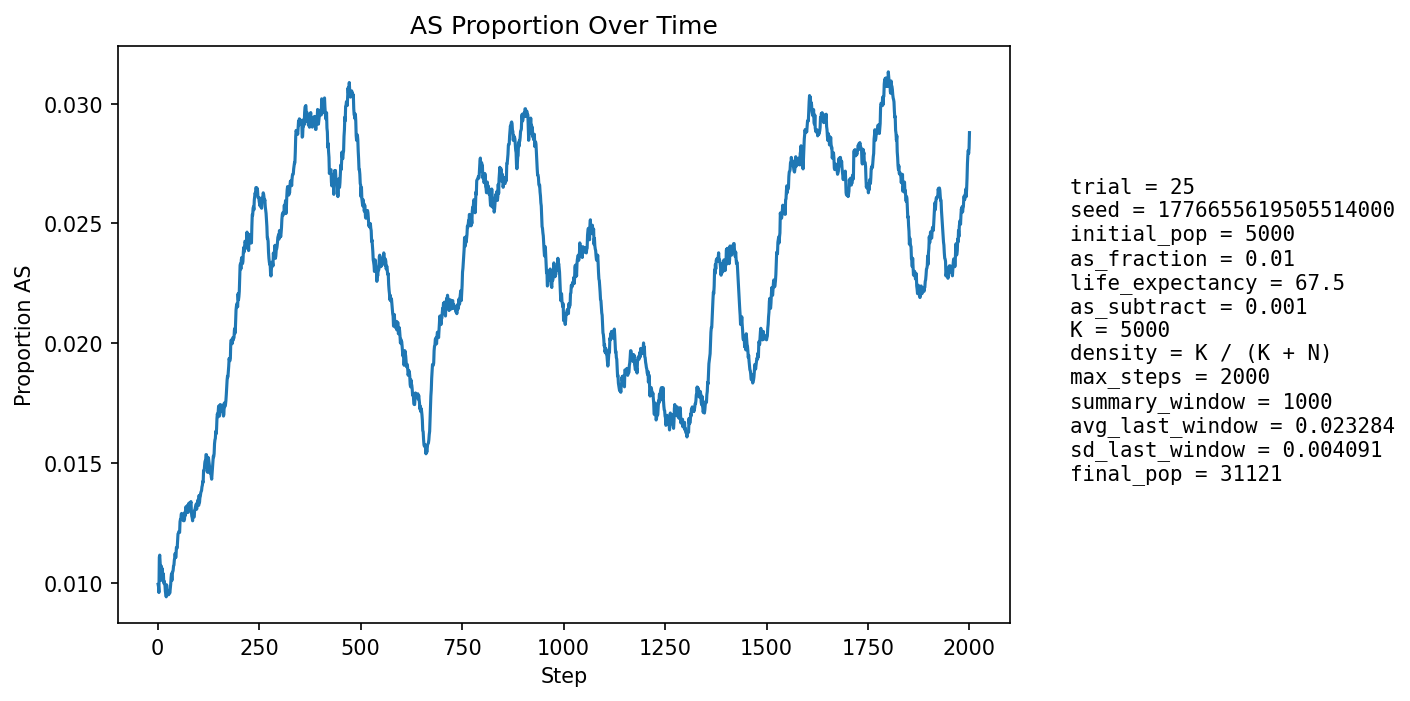

Data behind this chart, as committed beside it:
step, population_size, births, newborn_AA, newborn_AS, newborn_SS, prop_newborn_AA, prop_newborn_AS, prop_newborn_SS, prop_repro_AA, prop_repro_AS, prop_AS_population
1, 5935, 1287, 1277, 10, 0, 0.9922, 0.00777, 0.0, 0.9907, 0.009324, 0.009941
2, 6703, 1178, 1168, 10, 0, 0.9915, 0.008489, 0.0, 0.9907, 0.009317, 0.009846
3, 7397, 1101, 1093, 8, 0, 0.9927, 0.007266, 0.0, 0.9907, 0.009313, 0.009598
4, 8039, 1046, 1026, 20, 0, 0.9809, 0.01912, 0.0, 0.9884, 0.01157, 0.01107
5, 8961, 1327, 1312, 15, 0, 0.9887, 0.0113, 0.0, 0.9896, 0.0104, 0.01116
6, 10046, 1512, 1499, 13, 0, 0.9914, 0.008598, 0.0, 0.9901, 0.009946, 0.01085
7, 11231, 1631, 1619, 12, 0, 0.9926, 0.007357, 0.0, 0.9904, 0.009576, 0.01042
8, 12471, 1705, 1692, 13, 0, 0.9924, 0.007625, 0.0, 0.9886, 0.01138, 0.0101
9, 13829, 1836, 1810, 26, 0, 0.9858, 0.01416, 0.0, 0.9885, 0.01153, 0.0107
10, 15305, 1982, 1964, 17, 1, 0.9909, 0.008577, 0.0005045, 0.9889, 0.01112, 0.01045
11, 16887, 2118, 2095, 23, 0, 0.9891, 0.01086, 0.0, 0.9894, 0.01058, 0.0106
12, 18542, 2232, 2214, 18, 0, 0.9919, 0.008065, 0.0, 0.9904, 0.009619, 0.01035
13, 20090, 2185, 2167, 18, 0, 0.9918, 0.008238, 0.0, 0.9894, 0.01059, 0.01015
14, 21582, 2197, 2169, 28, 0, 0.9873, 0.01274, 0.0, 0.9895, 0.01052, 0.01038
15, 23030, 2248, 2232, 15, 1, 0.9929, 0.006673, 0.0004448, 0.9892, 0.0108, 0.009987
16, 24427, 2321, 2296, 25, 0, 0.9892, 0.01077, 0.0, 0.9902, 0.009836, 0.01007
17, 25699, 2342, 2321, 21, 0, 0.991, 0.008967, 0.0, 0.9905, 0.009504, 0.009961
18, 26837, 2344, 2325, 19, 0, 0.9919, 0.008106, 0.0, 0.9899, 0.01007, 0.009874
19, 27854, 2347, 2331, 16, 0, 0.9932, 0.006817, 0.0, 0.9901, 0.009904, 0.009622
20, 28784, 2358, 2337, 21, 0, 0.9911, 0.008906, 0.0, 0.9898, 0.0102, 0.009589
21, 29622, 2359, 2341, 18, 0, 0.9924, 0.00763, 0.0, 0.9903, 0.009724, 0.009419
22, 30344, 2349, 2312, 37, 0, 0.9842, 0.01575, 0.0, 0.9904, 0.009593, 0.00992
23, 30931, 2329, 2314, 15, 0, 0.9936, 0.006441, 0.0, 0.9909, 0.00911, 0.009634
24, 31390, 2308, 2285, 23, 0, 0.99, 0.009965, 0.0, 0.9908, 0.009166, 0.009621
25, 31749, 2300, 2278, 22, 0, 0.9904, 0.009565, 0.0, 0.991, 0.00902, 0.00967
26, 32012, 2296, 2274, 22, 0, 0.9904, 0.009582, 0.0, 0.9904, 0.0096, 0.009653
27, 32193, 2289, 2272, 17, 0, 0.9926, 0.007427, 0.0, 0.9905, 0.009502, 0.009505
28, 32298, 2276, 2251, 25, 0, 0.989, 0.01098, 0.0, 0.9906, 0.00945, 0.009629
29, 32344, 2265, 2243, 22, 0, 0.9903, 0.009713, 0.0, 0.9904, 0.00959, 0.009615
30, 32352, 2256, 2236, 20, 0, 0.9911, 0.008865, 0.0, 0.9902, 0.009793, 0.009582
31, 32326, 2248, 2222, 26, 0, 0.9884, 0.01157, 0.0, 0.9902, 0.009825, 0.009744
32, 32271, 2239, 2212, 27, 0, 0.9879, 0.01206, 0.0, 0.99, 0.01005, 0.009947
33, 32190, 2231, 2202, 29, 0, 0.987, 0.013, 0.0, 0.9897, 0.01028, 0.01022
34, 32091, 2225, 2200, 25, 0, 0.9888, 0.01124, 0.0, 0.9905, 0.009488, 0.01038
35, 31981, 2221, 2209, 12, 0, 0.9946, 0.005403, 0.0, 0.9899, 0.01008, 0.0101
36, 31870, 2219, 2188, 31, 0, 0.986, 0.01397, 0.0, 0.9897, 0.0103, 0.01045
37, 31759, 2217, 2195, 22, 0, 0.9901, 0.009923, 0.0, 0.9893, 0.01071, 0.01045
38, 31652, 2215, 2191, 24, 0, 0.9892, 0.01084, 0.0, 0.9891, 0.01093, 0.01052
39, 31553, 2212, 2186, 26, 0, 0.9882, 0.01175, 0.0, 0.9894, 0.01061, 0.01071
40, 31465, 2212, 2190, 22, 0, 0.9901, 0.009946, 0.0, 0.989, 0.01101, 0.01074
41, 31386, 2211, 2183, 28, 0, 0.9873, 0.01266, 0.0, 0.989, 0.01104, 0.01096
42, 31315, 2212, 2186, 26, 0, 0.9882, 0.01175, 0.0, 0.9887, 0.01131, 0.01105
43, 31254, 2211, 2184, 27, 0, 0.9878, 0.01221, 0.0, 0.9887, 0.01127, 0.01123
44, 31202, 2211, 2194, 17, 0, 0.9923, 0.007689, 0.0, 0.989, 0.01104, 0.01106
45, 31157, 2212, 2188, 24, 0, 0.9892, 0.01085, 0.0, 0.9889, 0.01105, 0.01107
46, 31122, 2213, 2178, 35, 0, 0.9842, 0.01582, 0.0, 0.9889, 0.01112, 0.01147
47, 31097, 2214, 2190, 24, 0, 0.9892, 0.01084, 0.0, 0.9881, 0.01194, 0.01148
48, 31079, 2215, 2191, 24, 0, 0.9892, 0.01084, 0.0, 0.9888, 0.01119, 0.01145
49, 31067, 2216, 2184, 32, 0, 0.9856, 0.01444, 0.0, 0.9887, 0.01132, 0.01178
50, 31056, 2216, 2183, 33, 0, 0.9851, 0.01489, 0.0, 0.9881, 0.01195, 0.01204
51, 31053, 2217, 2192, 25, 0, 0.9887, 0.01128, 0.0, 0.9882, 0.01182, 0.01208
52, 31052, 2218, 2192, 26, 0, 0.9883, 0.01172, 0.0, 0.9881, 0.01194, 0.01214
53, 31053, 2218, 2196, 22, 0, 0.9901, 0.009919, 0.0, 0.9877, 0.01225, 0.01211
54, 31057, 2219, 2193, 25, 1, 0.9883, 0.01127, 0.0004507, 0.9873, 0.01269, 0.01211
55, 31064, 2220, 2181, 39, 0, 0.9824, 0.01757, 0.0, 0.9874, 0.01262, 0.01255
56, 31070, 2220, 2192, 28, 0, 0.9874, 0.01261, 0.0, 0.987, 0.01299, 0.01265
57, 31078, 2220, 2195, 25, 0, 0.9887, 0.01126, 0.0, 0.9871, 0.01286, 0.01265
58, 31082, 2220, 2186, 34, 0, 0.9847, 0.01532, 0.0, 0.9877, 0.0123, 0.01287
59, 31087, 2220, 2192, 28, 0, 0.9874, 0.01261, 0.0, 0.9869, 0.01311, 0.0129
60, 31096, 2221, 2201, 20, 0, 0.991, 0.009005, 0.0, 0.9868, 0.01323, 0.01273
... 1,940 more rows
